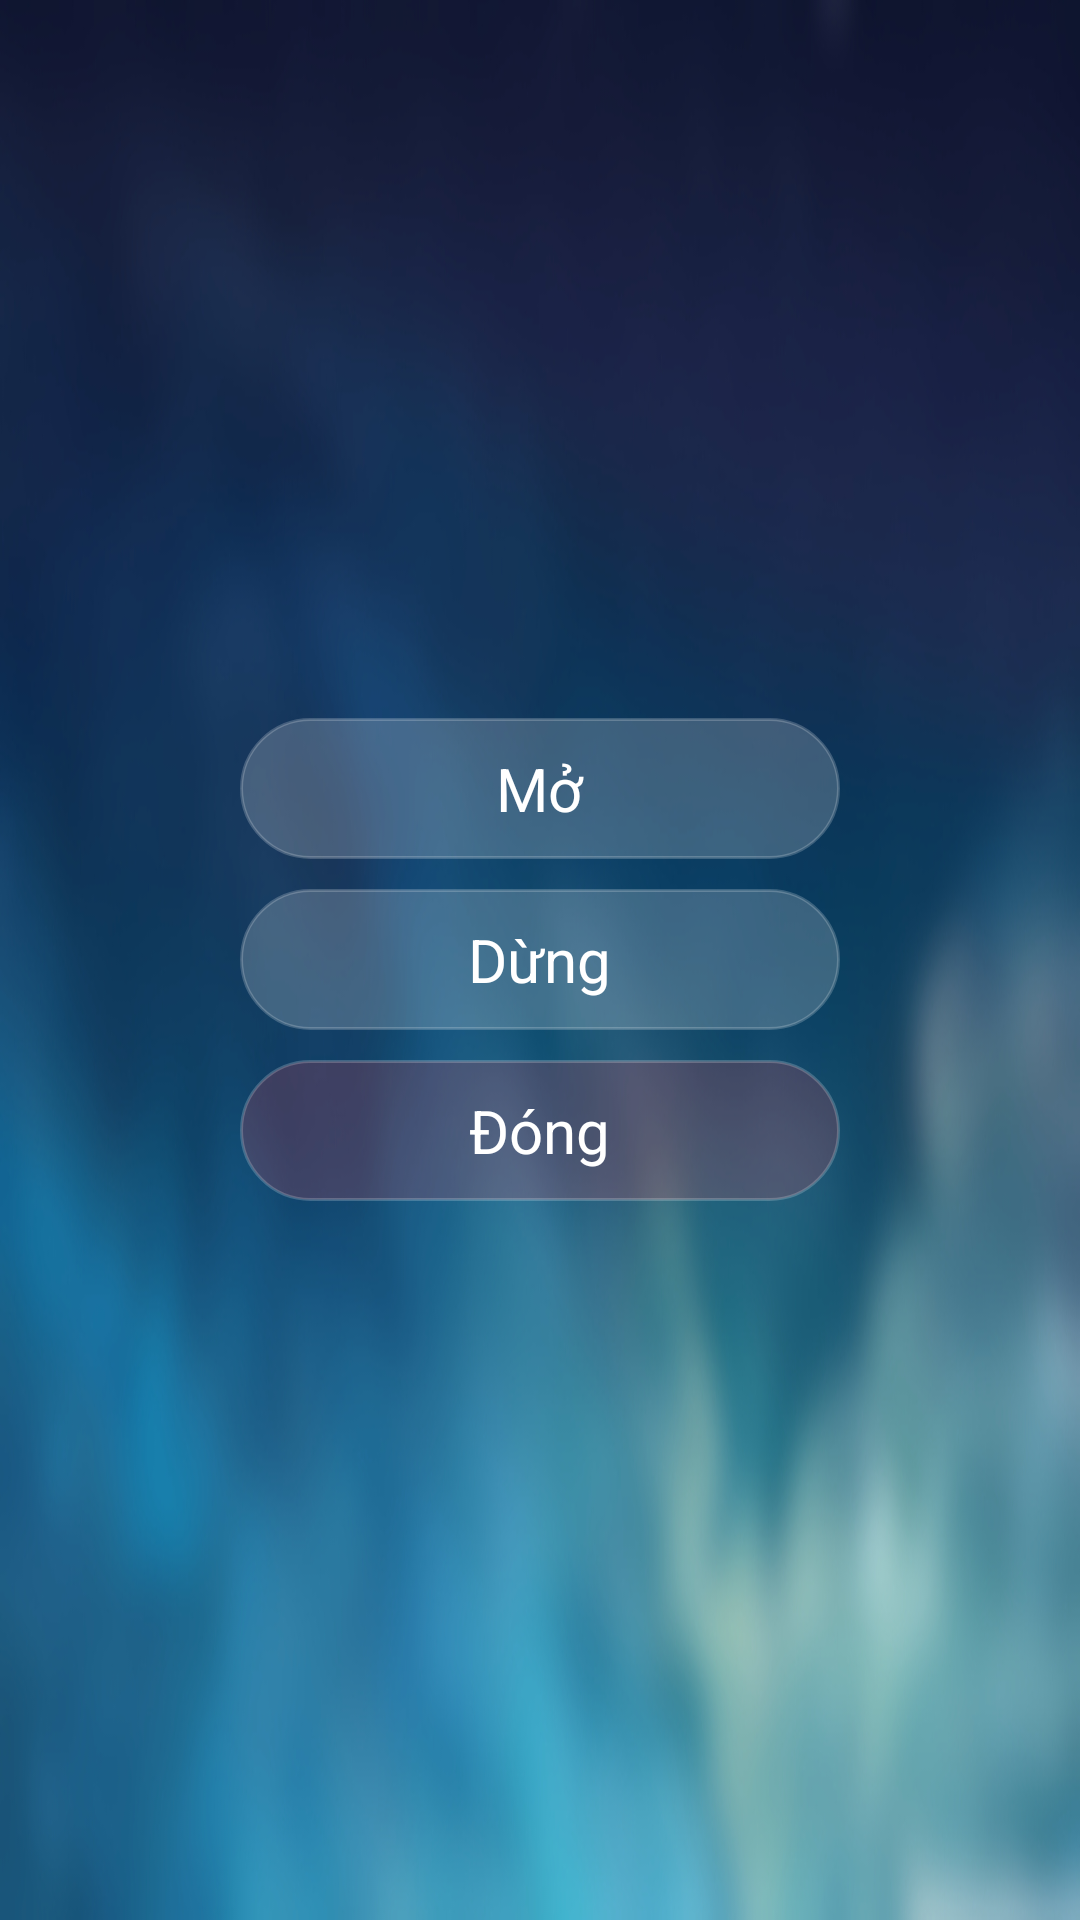

Here is an Android app screen rendered from its layout file. Give the layout XML and the strings, colors and styles it references.
<!-- AndroidManifest.xml: application theme AppTheme -->
<!-- res/layout/dialog_curtain.xml -->
<?xml version="1.0" encoding="utf-8"?>
<RelativeLayout xmlns:android="http://schemas.android.com/apk/res/android"
    android:layout_width="wrap_content"
    android:layout_height="wrap_content"
    android:background="@drawable/mybackground">

    <RadioGroup
        android:layout_width="wrap_content"
        android:layout_height="wrap_content"
        android:layout_centerInParent="true"
        android:layout_gravity="center"
        android:orientation="vertical">

        <RadioButton
            android:id="@+id/RadioButtonLevel0ControlPower"
            android:layout_width="200dp"
            android:layout_height="wrap_content"
            android:layout_gravity="center"
            android:background="@drawable/custom_radio_button"
            android:button="@android:color/transparent"
            android:checked="true"
            android:gravity="center"
            android:padding="10dp"
            android:text="Mở"
            android:textColor="@color/colorWhite"
            android:textSize="20sp" />

        <RadioButton
            android:id="@+id/RadioButtonLevel1ControlPower"
            android:layout_width="200dp"
            android:layout_height="wrap_content"
            android:layout_gravity="center"
            android:layout_marginTop="10dp"
            android:background="@drawable/custom_radio_button"
            android:button="@android:color/transparent"
            android:checked="true"
            android:gravity="center"
            android:padding="10dp"
            android:text="Dừng"
            android:textColor="@color/colorWhite"
            android:textSize="20sp" />

        <RadioButton
            android:id="@+id/RadioButtonLevel2ControlPower"
            android:layout_width="200dp"
            android:layout_height="wrap_content"
            android:layout_gravity="center"
            android:layout_marginTop="10dp"
            android:background="@drawable/custom_radio_button"
            android:button="@android:color/transparent"
            android:checked="true"
            android:gravity="center"
            android:padding="10dp"
            android:text="Đóng"
            android:textColor="@color/colorWhite"
            android:textSize="20sp" />


    </RadioGroup>
</RelativeLayout>
<!-- resources referenced by this layout -->
<resources>
  <color name="colorWhite">#FFFFFF</color>
  <!-- drawable custom_radio_button (drawable) -->
  <?xml version="1.0" encoding="utf-8"?>
  <selector xmlns:android="http://schemas.android.com/apk/res/android">
  
      <item
          android:drawable="@drawable/radio_button_checked"
          android:state_checked="true" />
  
      <item
          android:drawable="@drawable/radio_button_unchecked"
  
          />
  </selector>
  <!-- drawable mybackground: jpg bitmap (drawable-v24, 172325 bytes) -->
  <style name="AppTheme" parent="Theme.AppCompat.Light.NoActionBar">
          
          <item name="colorPrimary">@color/colorPrimary</item>
          <item name="colorPrimaryDark">@color/colorPrimaryDark</item>
          <item name="colorAccent">@color/colorAccent</item>
      </style>
  <!-- drawable radio_button_checked (drawable) -->
  <?xml version="1.0" encoding="utf-8"?>
  <shape xmlns:android="http://schemas.android.com/apk/res/android">
  
      <corners android:radius="30dp"/>
      <solid android:color="#33f44253"/>
      <stroke android:color="#33ffffff"
          android:width="1dp"/>
  
  </shape>
  <!-- drawable radio_button_unchecked (drawable) -->
  <?xml version="1.0" encoding="utf-8"?>
  <shape xmlns:android="http://schemas.android.com/apk/res/android">
  
      <corners android:radius="30dp"/>
      <solid android:color="#33ffffff"/>
      <stroke android:color="#33ffffff"
          android:width="1dp"/>
  </shape>
  <color name="colorPrimary">#455878</color>
  <color name="colorPrimaryDark">#303F9F</color>
  <color name="colorAccent">#FF4081</color>
</resources>
